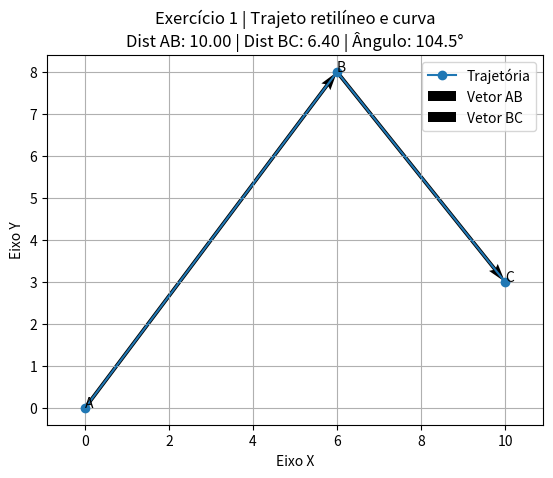

Generate this figure with matplotlib:
import numpy as np
import matplotlib.pyplot as plt

# Pontos da trajetória
A = np.array([0, 0])
B = np.array([6, 8])
C = np.array([10, 3])

# Vetores de deslocamento
AB = B - A
BC = C - B

# Distâncias
dist_AB = np.linalg.norm(AB)
dist_BC = np.linalg.norm(BC)

# Produto escalar
produto_escalar = np.dot(AB, BC)

# Ângulo entre os vetores
cos_theta = produto_escalar / (dist_AB * dist_BC)
theta_rad = np.arccos(cos_theta)
theta_graus = np.degrees(theta_rad)

# Exibição dos resultados
print("Vetor AB =", AB)
print("Vetor BC =", BC)
print(f"Distância AB = {dist_AB:.2f}")
print(f"Distância BC = {dist_BC:.2f}")
print("Produto escalar =", produto_escalar)
print(f"Ângulo = {theta_graus:.2f}°")

# -----------------------------------
# Representação gráfica
# -----------------------------------
# Trajetória A -> B -> C
x = [A[0], B[0], C[0]]
y = [A[1], B[1], C[1]]

plt.plot(x, y, marker='o', label='Trajetória')

# Vetor AB
plt.quiver(
    A[0], A[1],
    AB[0], AB[1],
    angles='xy',    scale_units='xy',    scale=1,    label='Vetor AB')

# Vetor BC
plt.quiver(
    B[0], B[1],
    BC[0], BC[1],
    angles='xy',    scale_units='xy',    scale=1,    label='Vetor BC')

# Identificação dos pontos
plt.text(A[0], A[1], 'A')
plt.text(B[0], B[1], 'B')
plt.text(C[0], C[1], 'C')

plt.title(
    "Exercício 1 | Trajeto retilíneo e curva\n"
    f"Dist AB: {dist_AB:.2f} | "
    f"Dist BC: {dist_BC:.2f} | "
    f"Ângulo: {theta_graus:.1f}°"
)

plt.xlabel("Eixo X")
plt.ylabel("Eixo Y")
plt.grid(True)
plt.legend()
plt.axis('equal')

plt.show()
